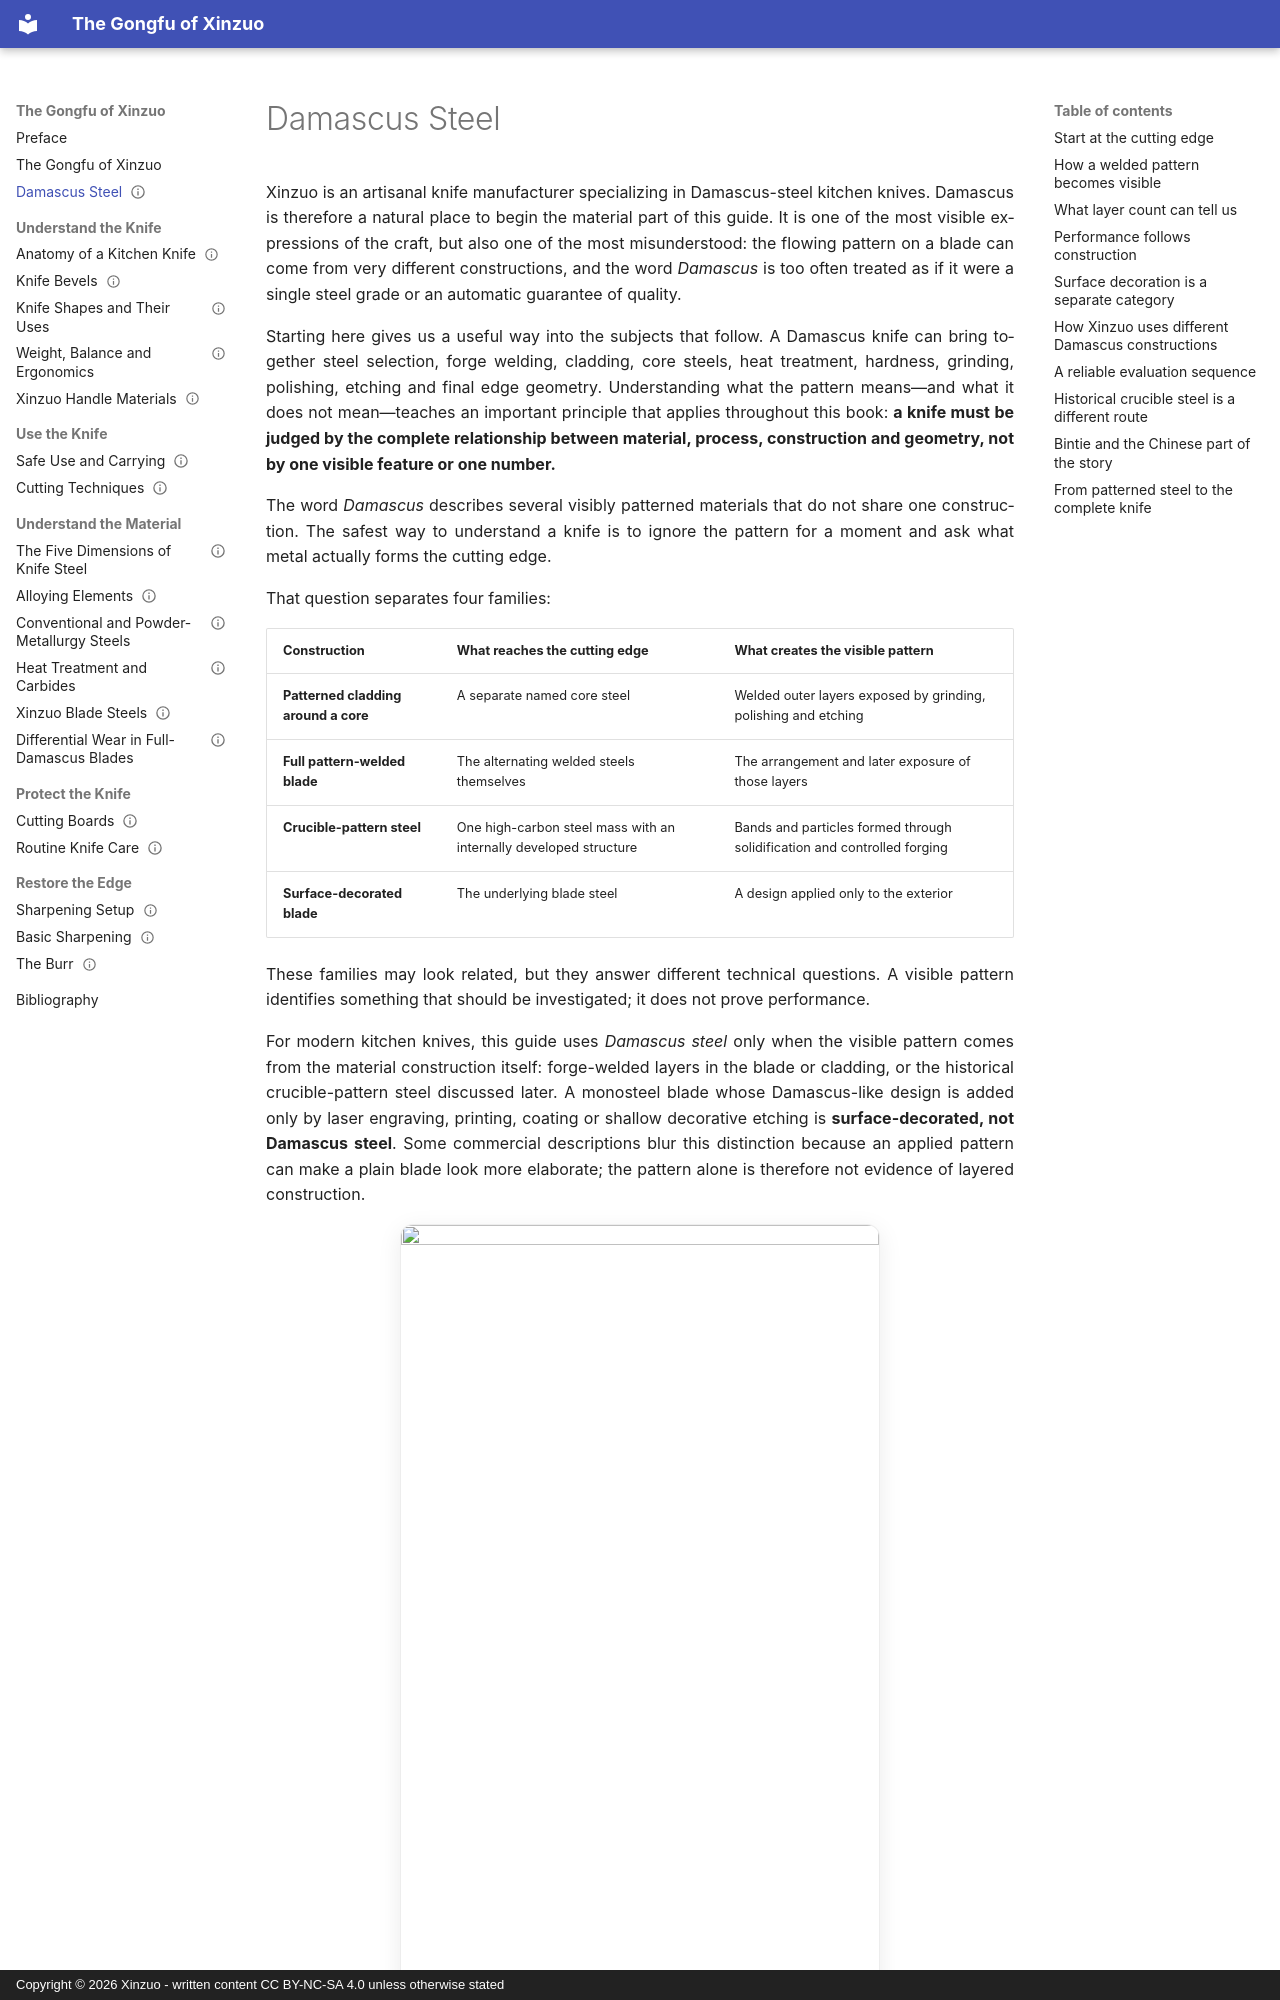

repository: francescocmazza/xinzuo-kung-fu · page: 03-blade-construction/damascus-steel/index.html · generator: mkdocs · copyright: Copyright © 2026 Xinzuo - written content CC BY-NC-SA 4.0 unless otherwise stated

---
title: Damascus Steel
status: review
audience: general-reader
language: en
reviewed: 2026-09-24
translation_priority: highest
---

# Damascus Steel

Xinzuo is an artisanal knife manufacturer specializing in Damascus-steel kitchen knives. Damascus is therefore a natural place to begin the material part of this guide. It is one of the most visible expressions of the craft, but also one of the most misunderstood: the flowing pattern on a blade can come from very different constructions, and the word *Damascus* is too often treated as if it were a single steel grade or an automatic guarantee of quality.

Starting here gives us a useful way into the subjects that follow. A Damascus knife can bring together steel selection, forge welding, cladding, core steels, heat treatment, hardness, grinding, polishing, etching and final edge geometry. Understanding what the pattern means—and what it does not mean—teaches an important principle that applies throughout this book: **a knife must be judged by the complete relationship between material, process, construction and geometry, not by one visible feature or one number.**

The word *Damascus* describes several visibly patterned materials that do not share one construction. The safest way to understand a knife is to ignore the pattern for a moment and ask what metal actually forms the cutting edge.

That question separates four families:

| Construction | What reaches the cutting edge | What creates the visible pattern |
|---|---|---|
| **Patterned cladding around a core** | A separate named core steel | Welded outer layers exposed by grinding, polishing and etching |
| **Full pattern-welded blade** | The alternating welded steels themselves | The arrangement and later exposure of those layers |
| **Crucible-pattern steel** | One high-carbon steel mass with an internally developed structure | Bands and particles formed through solidification and controlled forging |
| **Surface-decorated blade** | The underlying blade steel | A design applied only to the exterior |

These families may look related, but they answer different technical questions. A visible pattern identifies something that should be investigated; it does not prove performance.

For modern kitchen knives, this guide uses *Damascus steel* only when the visible pattern comes from the material construction itself: forge-welded layers in the blade or cladding, or the historical crucible-pattern steel discussed later. A monosteel blade whose Damascus-like design is added only by laser engraving, printing, coating or shallow decorative etching is **surface-decorated, not Damascus steel**. Some commercial descriptions blur this distinction because an applied pattern can make a plain blade look more elaborate; the pattern alone is therefore not evidence of layered construction.

<figure class="kb-learning-figure" data-visual-id="VIS-FINISH-01">
<img src="../../assets/images/approved/damascus-pattern-knives-neutral.png" alt="" width="330" height="700">
<figcaption>
Examples of Xinzuo patterned blades. Use the image to compare visible designs, then use the construction table above to determine what the pattern can—and cannot—tell you about the knife.
</figcaption>
</figure>
